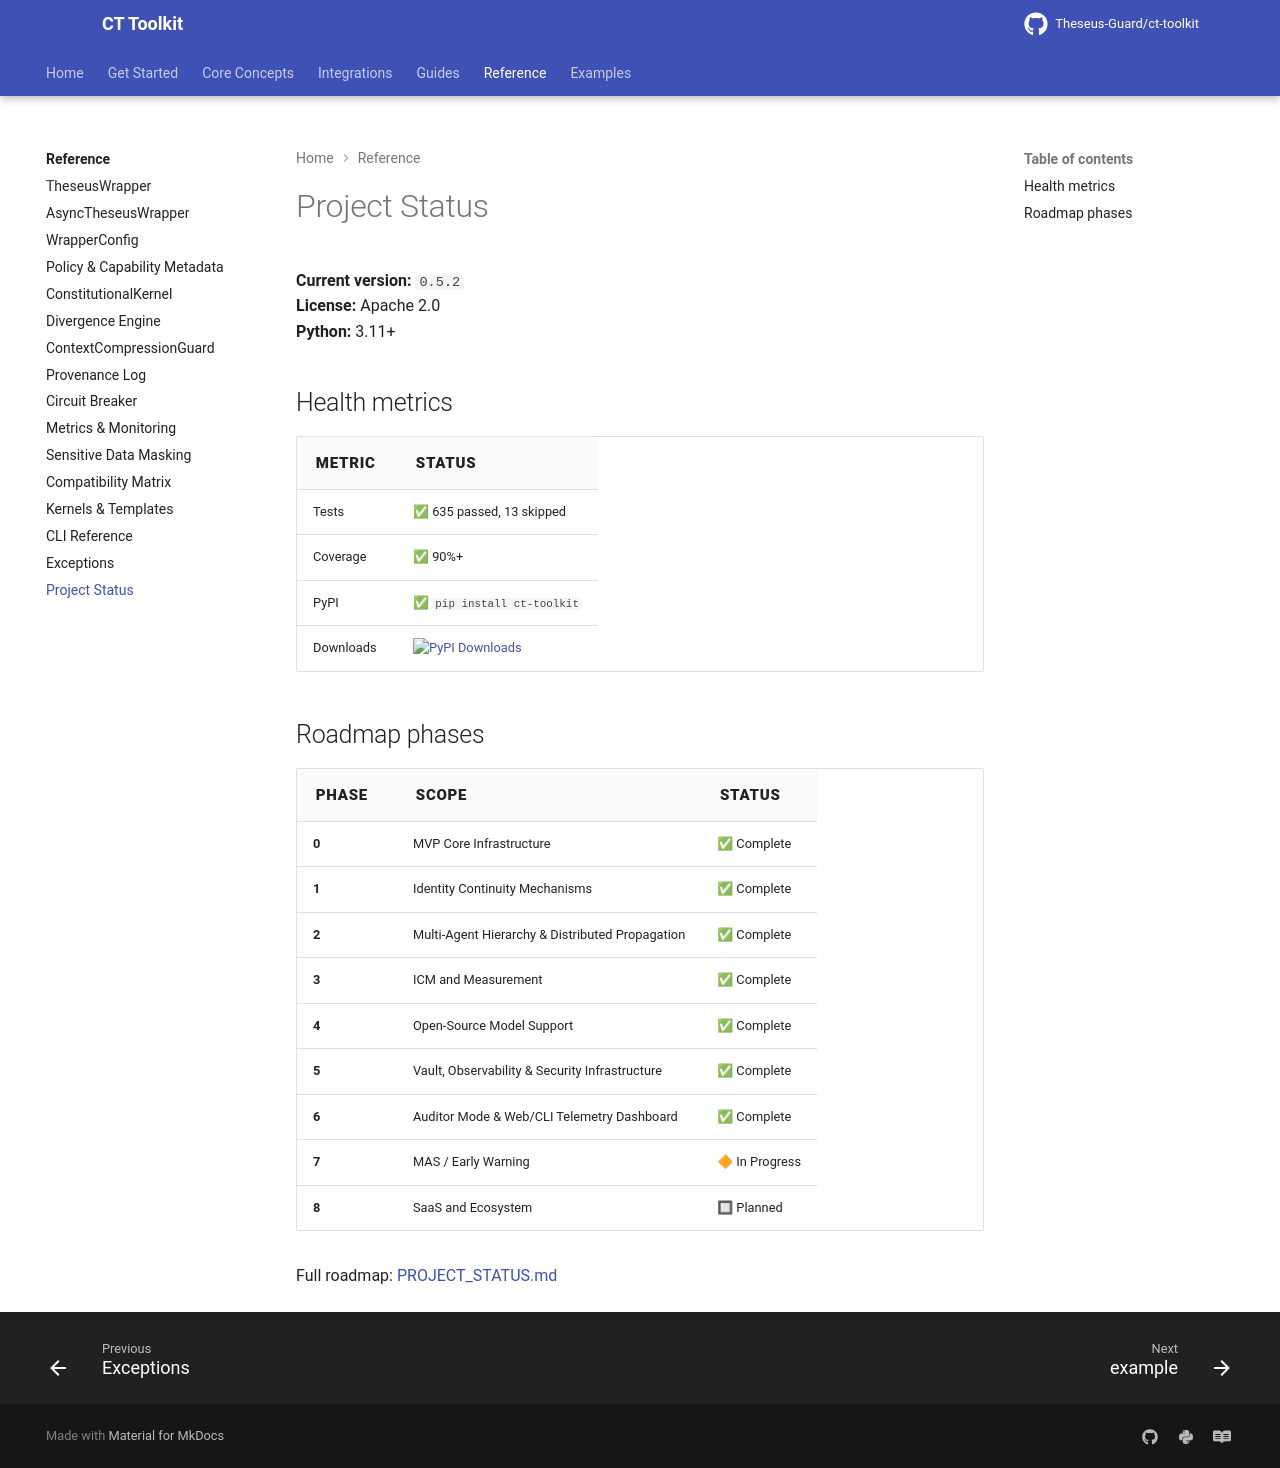

repository: Theseus-Guard/ct-toolkit · page: reference/project-status/index.html · generator: mkdocs

# Project Status

**Current version:** `0.5.2`  
**License:** Apache 2.0  
**Python:** 3.11+

## Health metrics

| Metric    | Status                                                                                                                                                                                                              |
| :-------- | :------------------------------------------------------------------------------------------------------------------------------------------------------------------------------------------------------------------ |
| Tests     | ✅ 635 passed, 13 skipped                                                                                                                                                                                            |
| Coverage  | ✅ 90%+                                                                                                                                                                                                             |
| PyPI      | ✅ `pip install ct-toolkit`                                                                                                                                                                                         |
| Downloads | [![PyPI Downloads](https://static.pepy.tech/personalized-badge/ct-toolkit?period=total&units=INTERNATIONAL_SYSTEM&left_color=BLACK&right_color=MAGENTA&left_text=downloads)](https://pepy.tech/projects/ct-toolkit) |

## Roadmap phases

| Phase | Scope                                           | Status         |
| :---- | :---------------------------------------------- | :------------- |
| **0** | MVP Core Infrastructure                         | ✅ Complete    |
| **1** | Identity Continuity Mechanisms                  | ✅ Complete    |
| **2** | Multi-Agent Hierarchy & Distributed Propagation | ✅ Complete    |
| **3** | ICM and Measurement                             | ✅ Complete    |
| **4** | Open-Source Model Support                       | ✅ Complete    |
| **5** | Vault, Observability & Security Infrastructure  | ✅ Complete    |
| **6** | Auditor Mode & Web/CLI Telemetry Dashboard      | ✅ Complete    |
| **7** | MAS / Early Warning                             | 🔶 In Progress |
| **8** | SaaS and Ecosystem                              | 🔲 Planned     |

Full roadmap: [PROJECT_STATUS.md](https://github.com/Theseus-Guard/ct-toolkit/blob/main/docs/PROJECT_STATUS.md)
